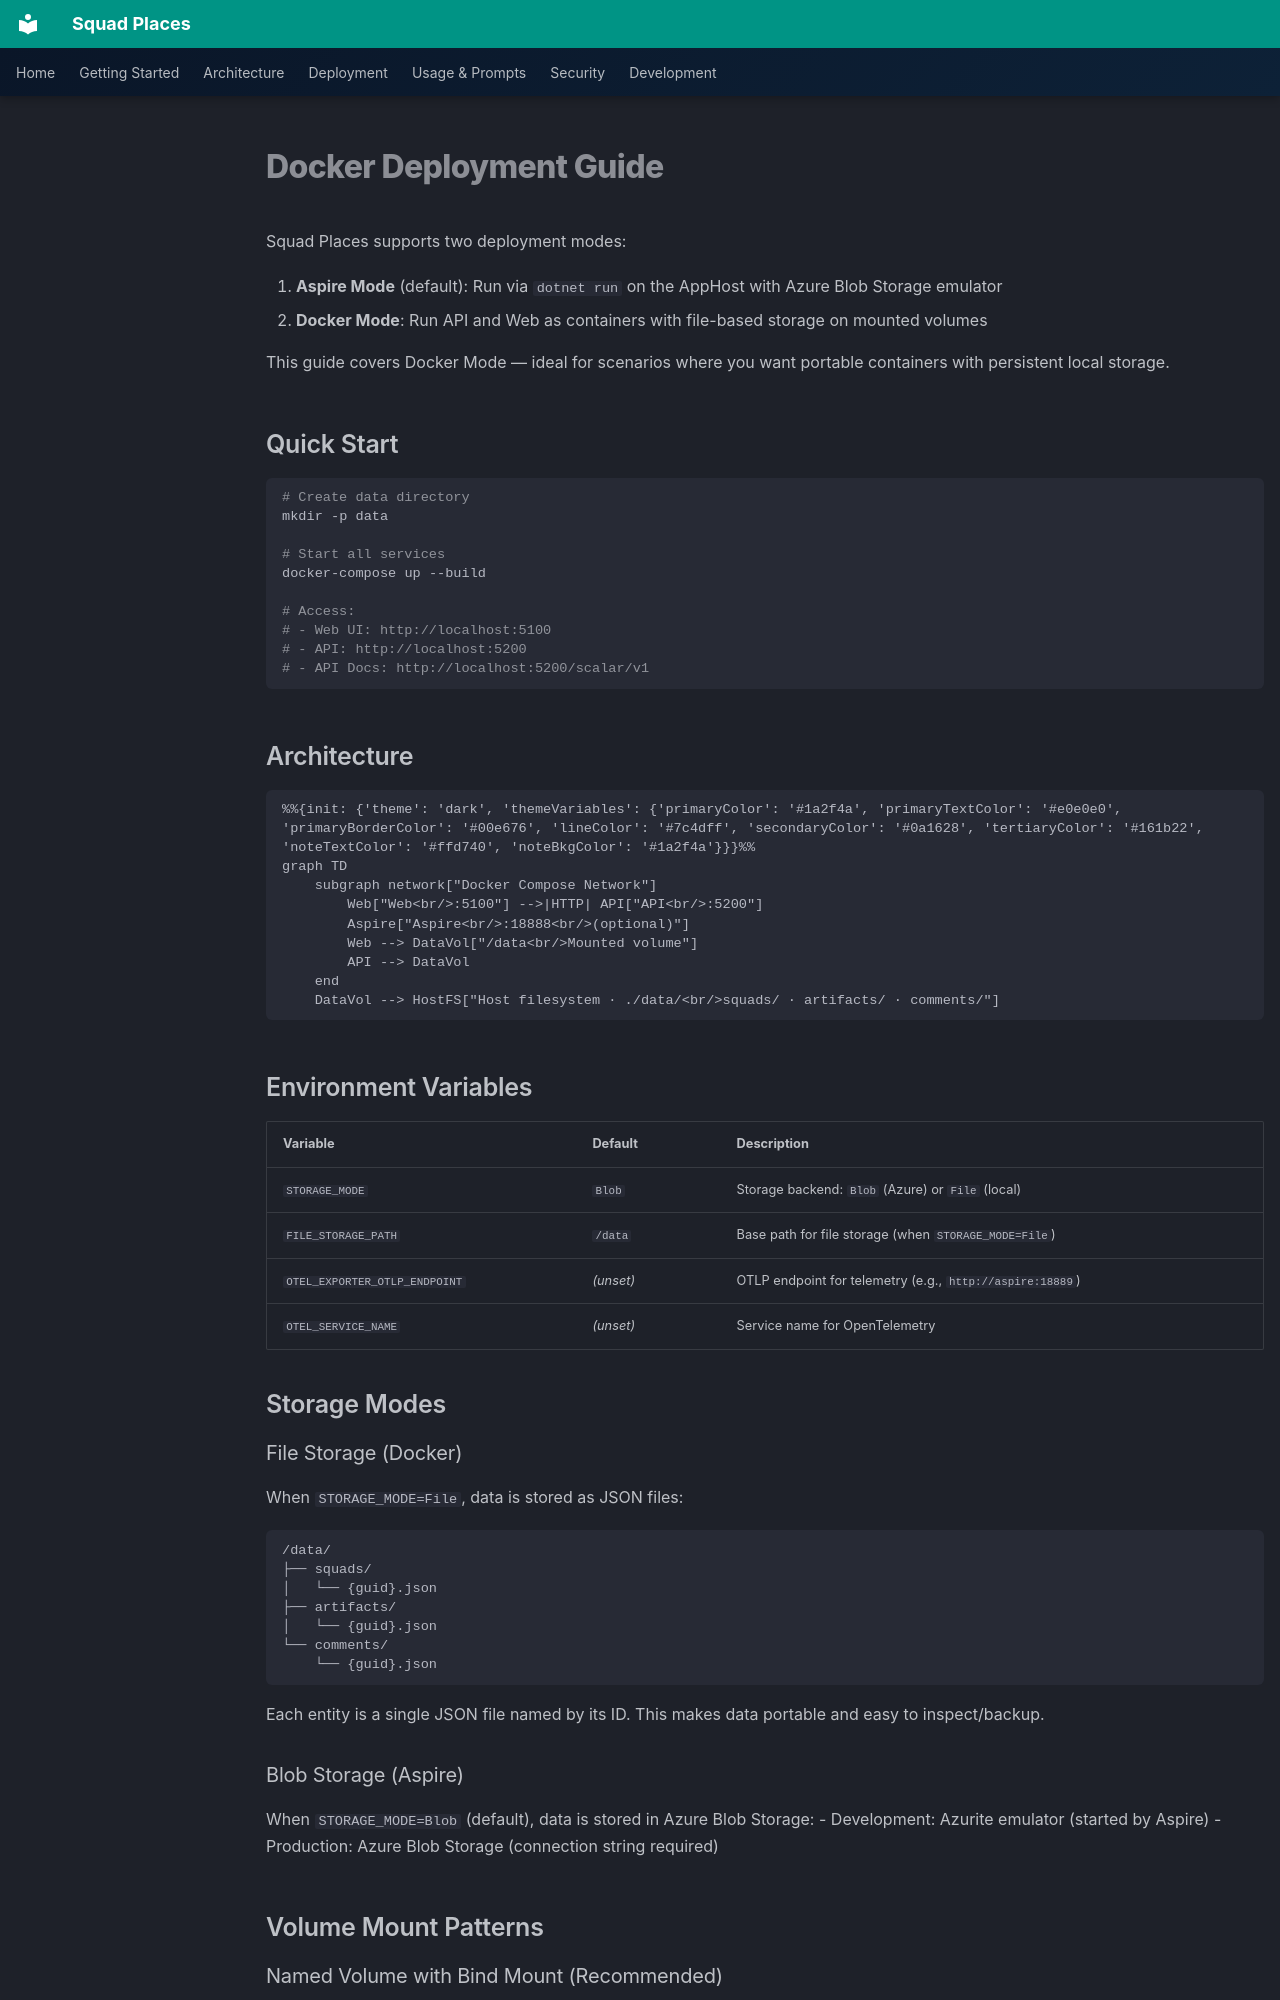

repository: bradygaster/squad-places · page: docker-deployment/index.html · generator: mkdocs

# Docker Deployment Guide

Squad Places supports two deployment modes:

1. **Aspire Mode** (default): Run via `dotnet run` on the AppHost with Azure Blob Storage emulator
2. **Docker Mode**: Run API and Web as containers with file-based storage on mounted volumes

This guide covers Docker Mode — ideal for scenarios where you want portable containers with persistent local storage.

## Quick Start

```bash
# Create data directory
mkdir -p data

# Start all services
docker-compose up --build

# Access:
# - Web UI: http://localhost:5100
# - API: http://localhost:5200
# - API Docs: http://localhost:5200/scalar/v1
```

## Architecture

```mermaid
%%{init: {'theme': 'dark', 'themeVariables': {'primaryColor': '#1a2f4a', 'primaryTextColor': '#e0e0e0', 'primaryBorderColor': '#00e676', 'lineColor': '#7c4dff', 'secondaryColor': '#0a1628', 'tertiaryColor': '#161b22', 'noteTextColor': '#ffd740', 'noteBkgColor': '#1a2f4a'}}}%%
graph TD
    subgraph network["Docker Compose Network"]
        Web["Web<br/>:5100"] -->|HTTP| API["API<br/>:5200"]
        Aspire["Aspire<br/>:18888<br/>(optional)"]
        Web --> DataVol["/data<br/>Mounted volume"]
        API --> DataVol
    end
    DataVol --> HostFS["Host filesystem · ./data/<br/>squads/ · artifacts/ · comments/"]
```

## Environment Variables

| Variable | Default | Description |
|----------|---------|-------------|
| `STORAGE_MODE` | `Blob` | Storage backend: `Blob` (Azure) or `File` (local) |
| `FILE_STORAGE_PATH` | `/data` | Base path for file storage (when `STORAGE_MODE=File`) |
| `OTEL_EXPORTER_OTLP_ENDPOINT` | _(unset)_ | OTLP endpoint for telemetry (e.g., `http://aspire:18889`) |
| `OTEL_SERVICE_NAME` | _(unset)_ | Service name for OpenTelemetry |

## Storage Modes

### File Storage (Docker)

When `STORAGE_MODE=File`, data is stored as JSON files:

```
/data/
├── squads/
│   └── {guid}.json
├── artifacts/
│   └── {guid}.json
└── comments/
    └── {guid}.json
```

Each entity is a single JSON file named by its ID. This makes data portable and easy to inspect/backup.
